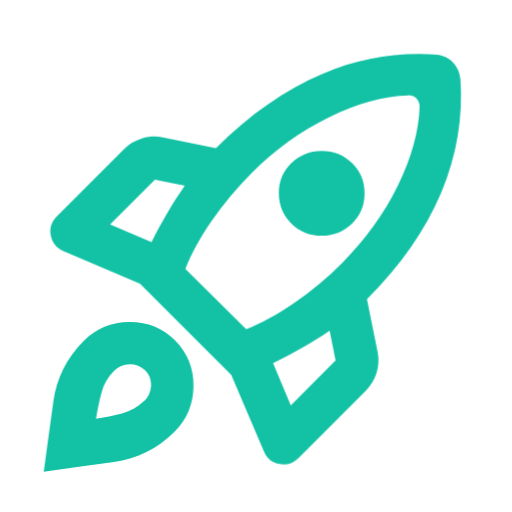
t = 0.00 s
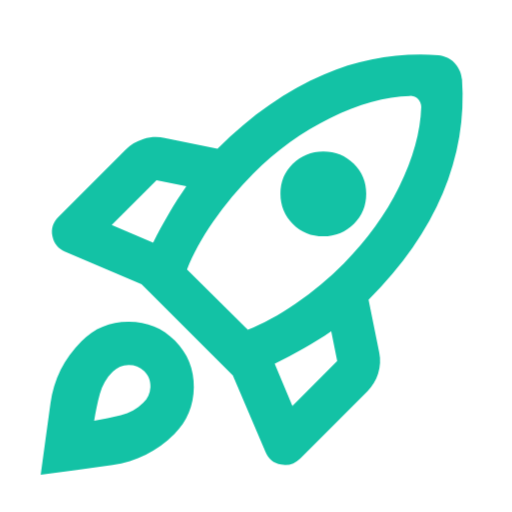
t = 0.15 s
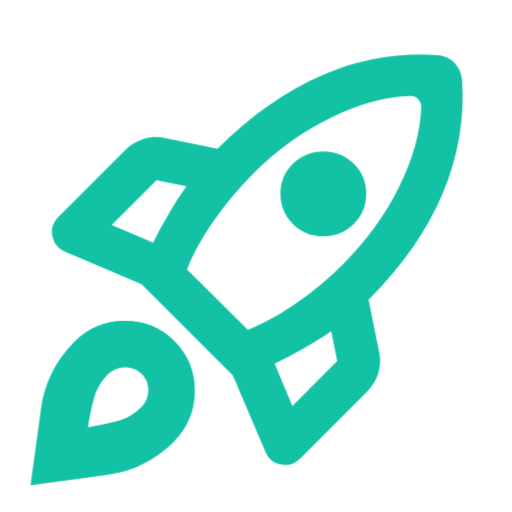
t = 0.35 s
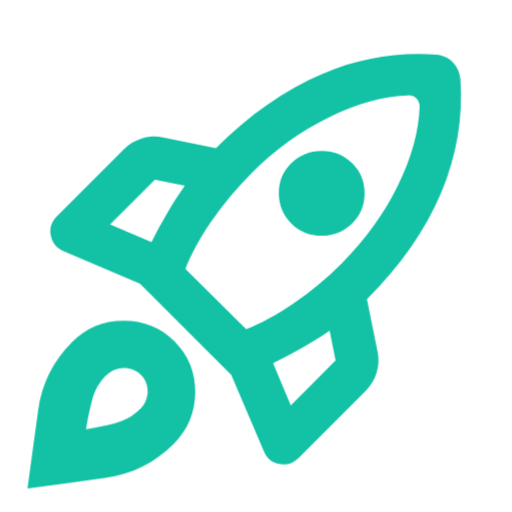
t = 0.50 s
t = 0.65 s: frame unchanged from t = 0.35 s, image omitted
t = 0.85 s: frame unchanged from t = 0.15 s, image omitted

The animated SVG that drew these frames (rendered in a browser with its animation timeline set to each time). Animation: 2 CSS @keyframes rules; one cycle of 1.00 s, repeats indefinitely.

<?xml version="1.0" encoding="UTF-8"?>
<svg id="a" xmlns="http://www.w3.org/2000/svg" viewBox="0 0 24 24">
<style>
    #rocket, #flame {
        animation: shake 0.1s linear infinite;
    }
    @keyframes shake {
        0%, 100% { transform: translateX(0px) translateY(0px); }
        20% { transform: translateX(0.1px) translateY(0.1px); }
        40% { transform: translateX(0.05px) translateY(-0.05px); }
        60% { transform: translateX(0.1px) translateY(0.1px); }
        80% { transform: translateX(-0.15px) translateY(0.05px); }
    }


    #flame {
        transform-origin: 35% 65%;
        animation: pulse 1s ease-in-out infinite;
    }
    @keyframes pulse {
        0%, 100% { transform: scale(1); }
        50% { transform: scale(1.12); }
    }
</style>
<path id="rocket" d="m7.1,11.35c.23-.47.48-.92.73-1.35s.53-.87.83-1.3l-1.4-.28-2.1,2.1,1.95.83Zm12.05-6.88c-1.17.03-2.41.38-3.74,1.03s-2.53,1.52-3.61,2.6c-.7.7-1.33,1.45-1.88,2.25s-.96,1.55-1.23,2.25l2.85,2.83c.7-.27,1.45-.68,2.25-1.23s1.55-1.18,2.25-1.88c1.08-1.08,1.95-2.28,2.6-3.6s.99-2.56,1.03-3.73c0-.07-.01-.13-.04-.2s-.06-.13-.11-.18-.11-.09-.18-.11-.13-.04-.2-.04Zm-5.5,6c-.38-.38-.58-.85-.58-1.41s.19-1.03.58-1.41.86-.58,1.43-.58,1.04.19,1.43.58.58.85.58,1.41-.19,1.03-.58,1.41-.86.58-1.43.58-1.04-.19-1.43-.58Zm-.85,6.55l.83,1.98,2.1-2.1-.28-1.4c-.43.3-.87.57-1.3.81s-.88.48-1.35.71ZM21.58,3.67c.13,1.83-.17,3.62-.9,5.36s-1.89,3.4-3.48,4.99l.5,2.48c.07.33.05.66-.05.98-.1.32-.27.59-.5.83l-3.15,3.15c-.25.25-.55.35-.9.29s-.59-.25-.73-.59l-1.53-3.58-4.28-4.28-3.58-1.53c-.33-.13-.53-.38-.6-.73s.03-.65.28-.9l3.15-3.15c.23-.23.51-.4.84-.5s.65-.12.99-.05l2.48.5c1.58-1.58,3.25-2.74,4.99-3.48s3.53-1.03,5.36-.9c.13.02.27.05.4.11s.25.14.35.24.18.22.24.35.1.27.11.4Z" fill="#13c2a5"/>
<path id="flame" d="m8.2,15.95c-.58-.58-1.3-.87-2.14-.86-.84,0-1.55.3-2.14.89-.8.8-1.27,1.75-1.42,2.84s-.3,2.19-.45,3.29c1.1-.15,2.2-.3,3.29-.45,1.09-.15,2.04-.62,2.84-1.42.58-.58.88-1.3.89-2.14s-.28-1.55-.86-2.14Zm-1.45,2.85c-.28.28-.62.47-1.03.58-.4.1-.81.18-1.22.25.07-.42.15-.83.26-1.23.11-.4.3-.74.59-1.02.2-.2.44-.3.73-.31.28,0,.52.09.72.29s.29.44.28.73c-.02.28-.12.52-.33.72Z" fill="#13c2a5"/>
</svg>